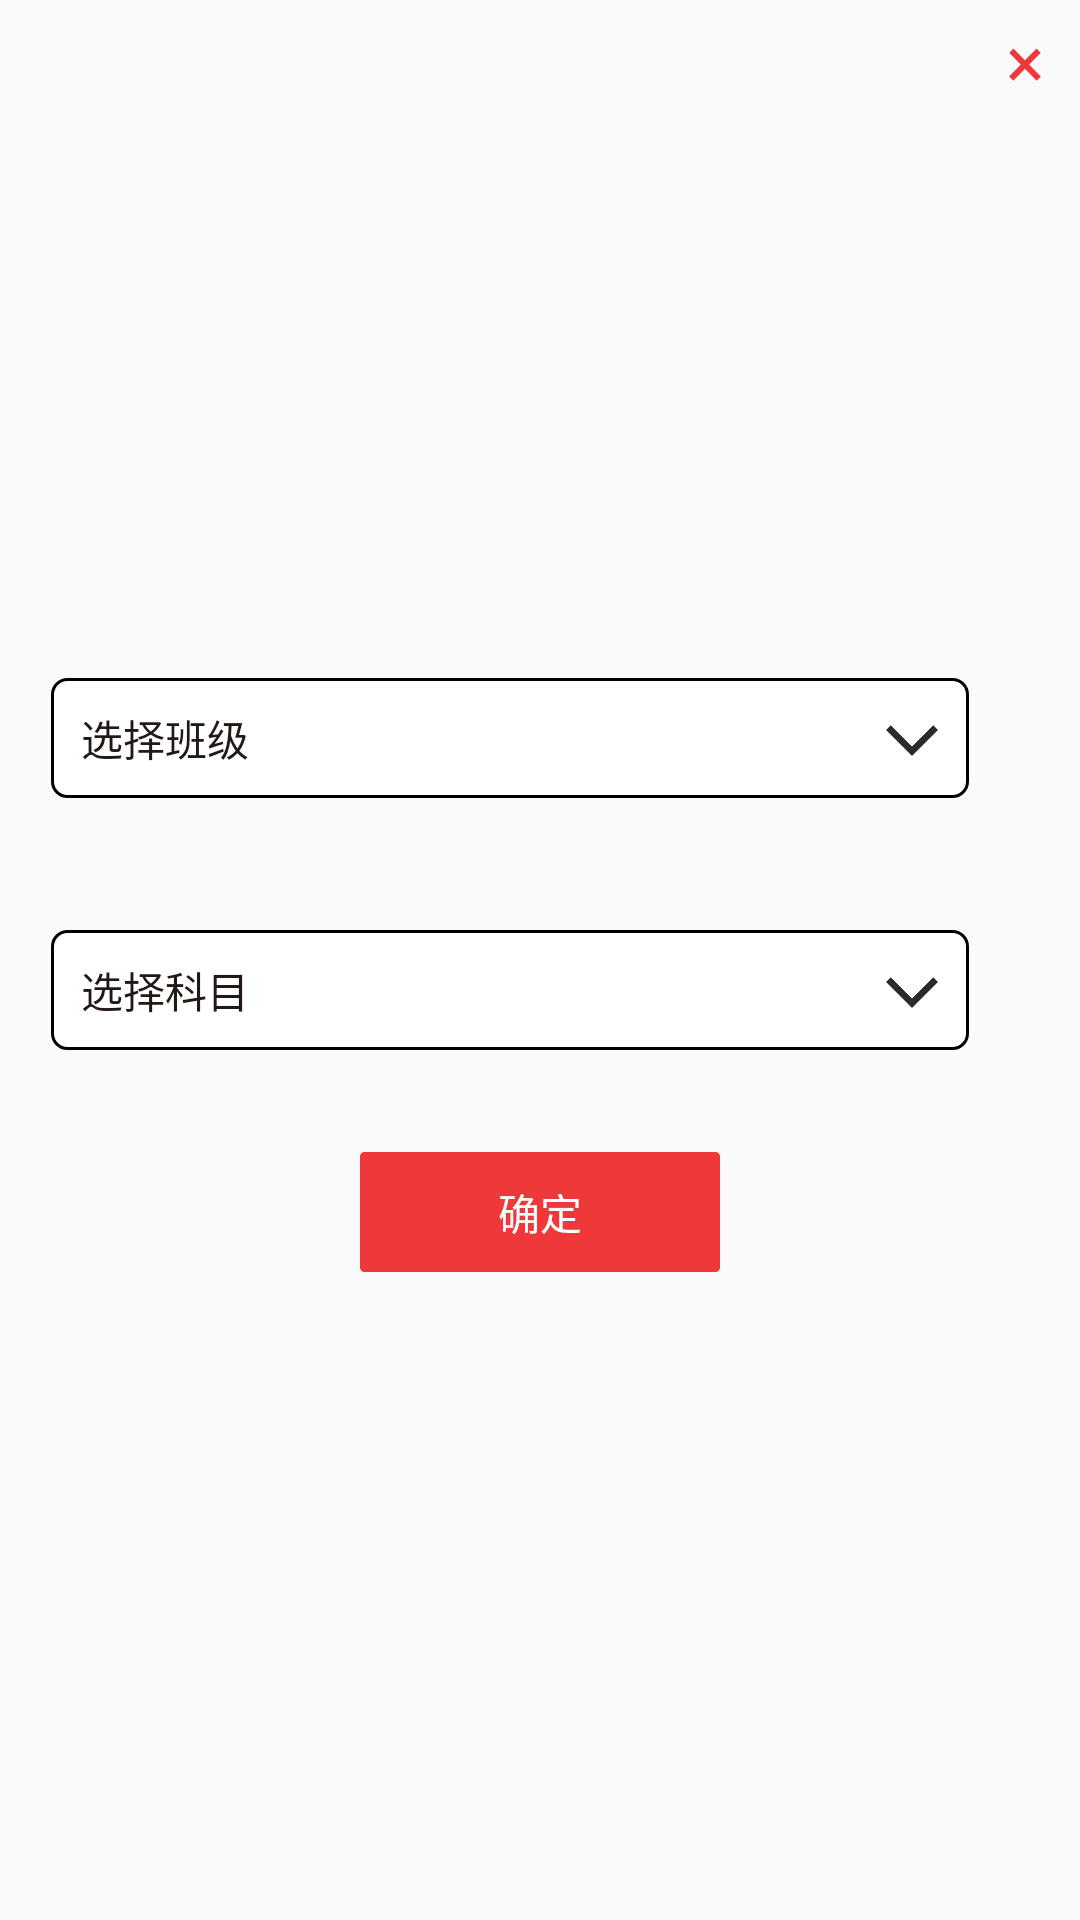

Layout XML and referenced resources for this Android screen:
<!-- AndroidManifest.xml: application theme AppTheme -->
<!-- res/layout/pop_shang_ke.xml -->
<?xml version="1.0" encoding="utf-8"?>
<RelativeLayout xmlns:android="http://schemas.android.com/apk/res/android"
    android:layout_width="match_parent"
    android:layout_height="match_parent">

    <RelativeLayout
        android:layout_width="match_parent"
        android:layout_height="match_parent"
        android:background="@drawable/yjbiankuang_white">

        <TextView
            android:id="@+id/nosure"
            android:layout_width="wrap_content"
            android:layout_height="40dp"
            android:layout_alignParentRight="true"
            android:gravity="center"
            android:paddingRight="12dp"
            android:text="×"
            android:textColor="#EF383A"
            android:textSize="24sp" />

        <LinearLayout
            android:layout_width="match_parent"
            android:layout_height="match_parent"
            android:focusable="true"
            android:focusableInTouchMode="true"
            android:gravity="center"
            android:orientation="vertical">

            <RelativeLayout
                android:id="@+id/ll_class_choose"
                android:layout_width="match_parent"
                android:layout_height="wrap_content"
                android:layout_marginRight="10dp"
                android:orientation="horizontal"
                android:paddingBottom="22dp"
                android:paddingTop="22dp">

                <TextView
                    android:id="@+id/xz_bj"
                    android:layout_width="match_parent"
                    android:layout_height="40dp"
                    android:layout_marginLeft="22dp"
                    android:layout_marginRight="22dp"
                    android:layout_weight="1"
                    android:background="@drawable/yjbiankuang_black1"
                    android:gravity="center_vertical"
                    android:paddingLeft="10dp"
                    android:text="选择班级"
                    android:textColor="#221815" />

                <ImageView
                    android:layout_width="18dp"
                    android:layout_height="18dp"
                    android:layout_alignParentRight="true"
                    android:layout_centerVertical="true"
                    android:layout_marginRight="32dp"
                    android:layout_marginTop="2dp"
                    android:background="#FFFFFF"
                    android:src="@mipmap/morexl" />
            </RelativeLayout>

            <RelativeLayout
                android:id="@+id/ll_subject_choose"
                android:layout_width="match_parent"
                android:layout_height="wrap_content"
                android:layout_marginRight="10dp"
                android:orientation="horizontal"
                android:paddingBottom="22dp"
                android:paddingTop="22dp">

                <TextView
                    android:id="@+id/xz_km"
                    android:layout_width="match_parent"
                    android:layout_height="40dp"
                    android:layout_marginLeft="22dp"
                    android:layout_marginRight="22dp"
                    android:layout_weight="1"
                    android:background="@drawable/yjbiankuang_black1"
                    android:gravity="center_vertical"
                    android:paddingLeft="10dp"
                    android:text="选择科目"
                    android:textColor="#221815" />

                <ImageView
                    android:layout_width="18dp"
                    android:layout_height="18dp"
                    android:layout_alignParentRight="true"
                    android:layout_centerVertical="true"
                    android:layout_marginRight="32dp"
                    android:layout_marginTop="2dp"
                    android:background="#FFFFFF"
                    android:src="@mipmap/morexl" />
            </RelativeLayout>

            <TextView
                android:id="@+id/sure"
                android:layout_width="120dp"
                android:layout_height="40dp"
                android:layout_alignParentBottom="true"
                android:layout_centerHorizontal="true"
                android:layout_margin="12dp"
                android:background="@drawable/yjbiankuang_red_2"
                android:gravity="center"
                android:text="确定"
                android:textColor="#ffffff" />
        </LinearLayout>
    </RelativeLayout>
</RelativeLayout>
<!-- resources referenced by this layout -->
<resources>
  <!-- drawable yjbiankuang_black1 (drawable) -->
  <?xml version="1.0" encoding="utf-8"?>
  <shape xmlns:android="http://schemas.android.com/apk/res/android">
      <solid android:color="#FFFFFF" />
      //这里是设置边框线的粗细和颜色
      <stroke
          android:width="1dp"
          android:color="#000000" />
  
      <padding
          android:bottom="1dp"
          android:left="1dp"
          android:right="1dp"
          android:top="1dp" />
      //角的话，里边有参数可以单独设置
      <corners android:radius="5dp" />
  </shape>
  <!-- drawable yjbiankuang_red_2 (drawable) -->
  <?xml version="1.0" encoding="utf-8"?>
  <shape xmlns:android="http://schemas.android.com/apk/res/android">
      <solid android:color="#EF383A" />
      //这里是设置边框线的粗细和颜色
      <stroke
          android:width="1dp"
          android:color="#EF383A" />
  
      <padding
          android:bottom="1dp"
          android:left="1dp"
          android:right="1dp"
          android:top="1dp" />
      //角的话，里边有参数可以单独设置
      <corners android:radius="1dp" />
  </shape>
  <!-- mipmap morexl: png bitmap (mipmap-xhdpi, 23098 bytes) -->
  <style name="AppTheme" parent="Theme.AppCompat.Light.DarkActionBar">
          
          <item name="colorPrimary">@color/colorPrimary</item>
          <item name="colorPrimaryDark">@color/colorPrimaryDark</item>
          <item name="colorAccent">@color/colorAccent</item>
      </style>
  <!-- not gathered from this repository: default colours our renderer supplied (Android Studio template values) -->
  <color name="colorPrimary">#FF6200EE</color>
  <color name="colorPrimaryDark">#FF3700B3</color>
  <color name="colorAccent">#FF03DAC5</color>
</resources>
